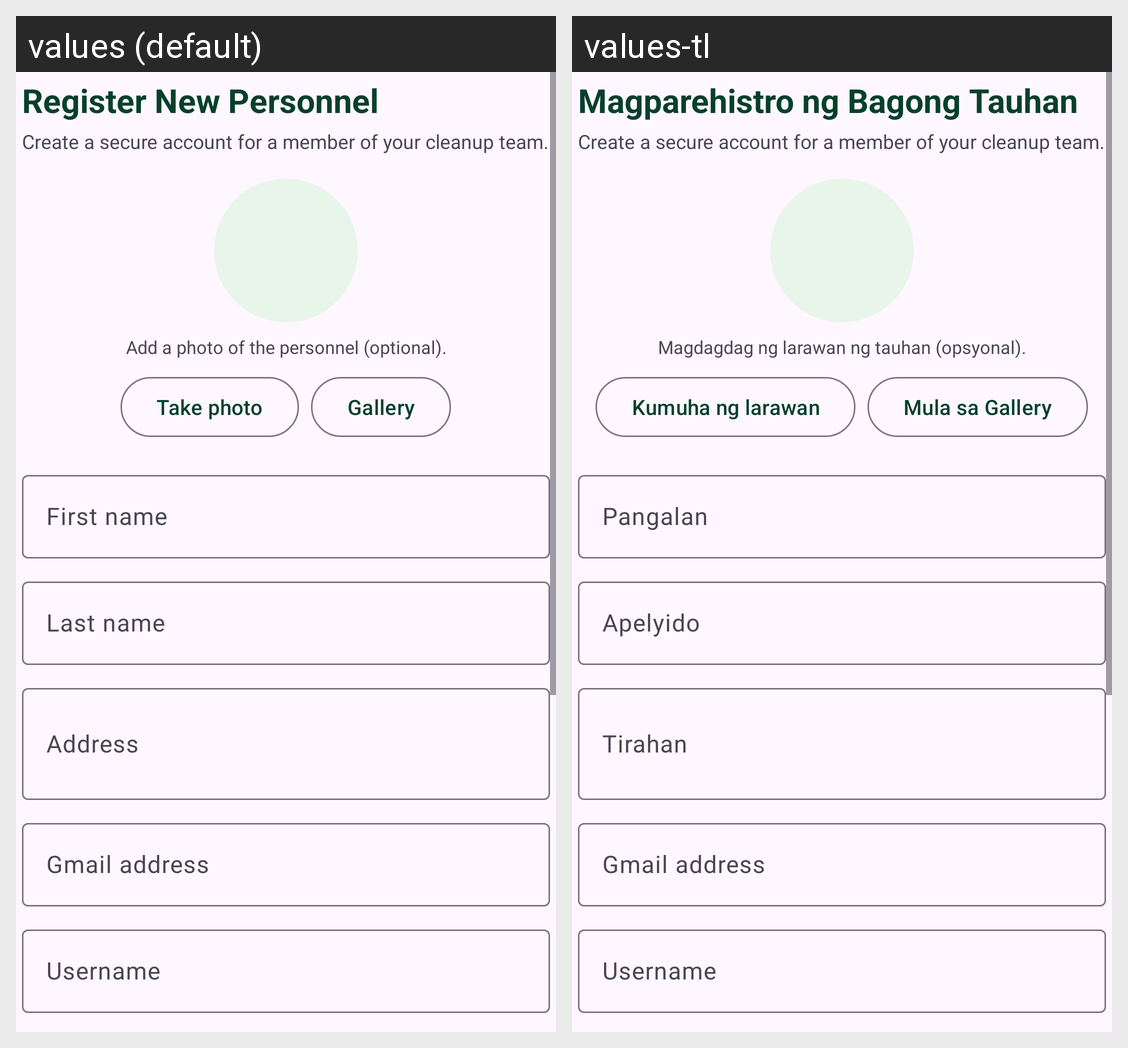

This grid shows one Android layout under two languages. Give, for every string resource on the screen, its name, the default text and each shown locale's text.
Android screen res/layout/dialog_personnel_register.xml rendered under 2 locales, left to right: values (default), values-tl. Device: Nexus 5 (rendered at 1080×1920; each locale shown at half size, 540×960, under a caption strip naming it); theme Theme.MyEcoWatch1.
Strings drawn on this screen, with the default value and each locale's value (text and hints the layout hard-codes, and strings that could not be matched under every locale, appear in the picture but are not listed):

register_new_personnel
  values: Register New Personnel
  values-tl: Magparehistro ng Bagong Tauhan

personnel_photo_hint
  values: Add a photo of the personnel (optional).
  values-tl: Magdagdag ng larawan ng tauhan (opsyonal).

personnel_photo_take
  values: Take photo
  values-tl: Kumuha ng larawan

personnel_photo_gallery
  values: Gallery
  values-tl: Mula sa Gallery

personnel_first_name
  values: First name
  values-tl: Pangalan

personnel_last_name
  values: Last name
  values-tl: Apelyido

personnel_address
  values: Address
  values-tl: Tirahan

personnel_gmail
  values: Gmail address
  values-tl: Gmail address

personnel_username
  values: Username
  values-tl: Username
